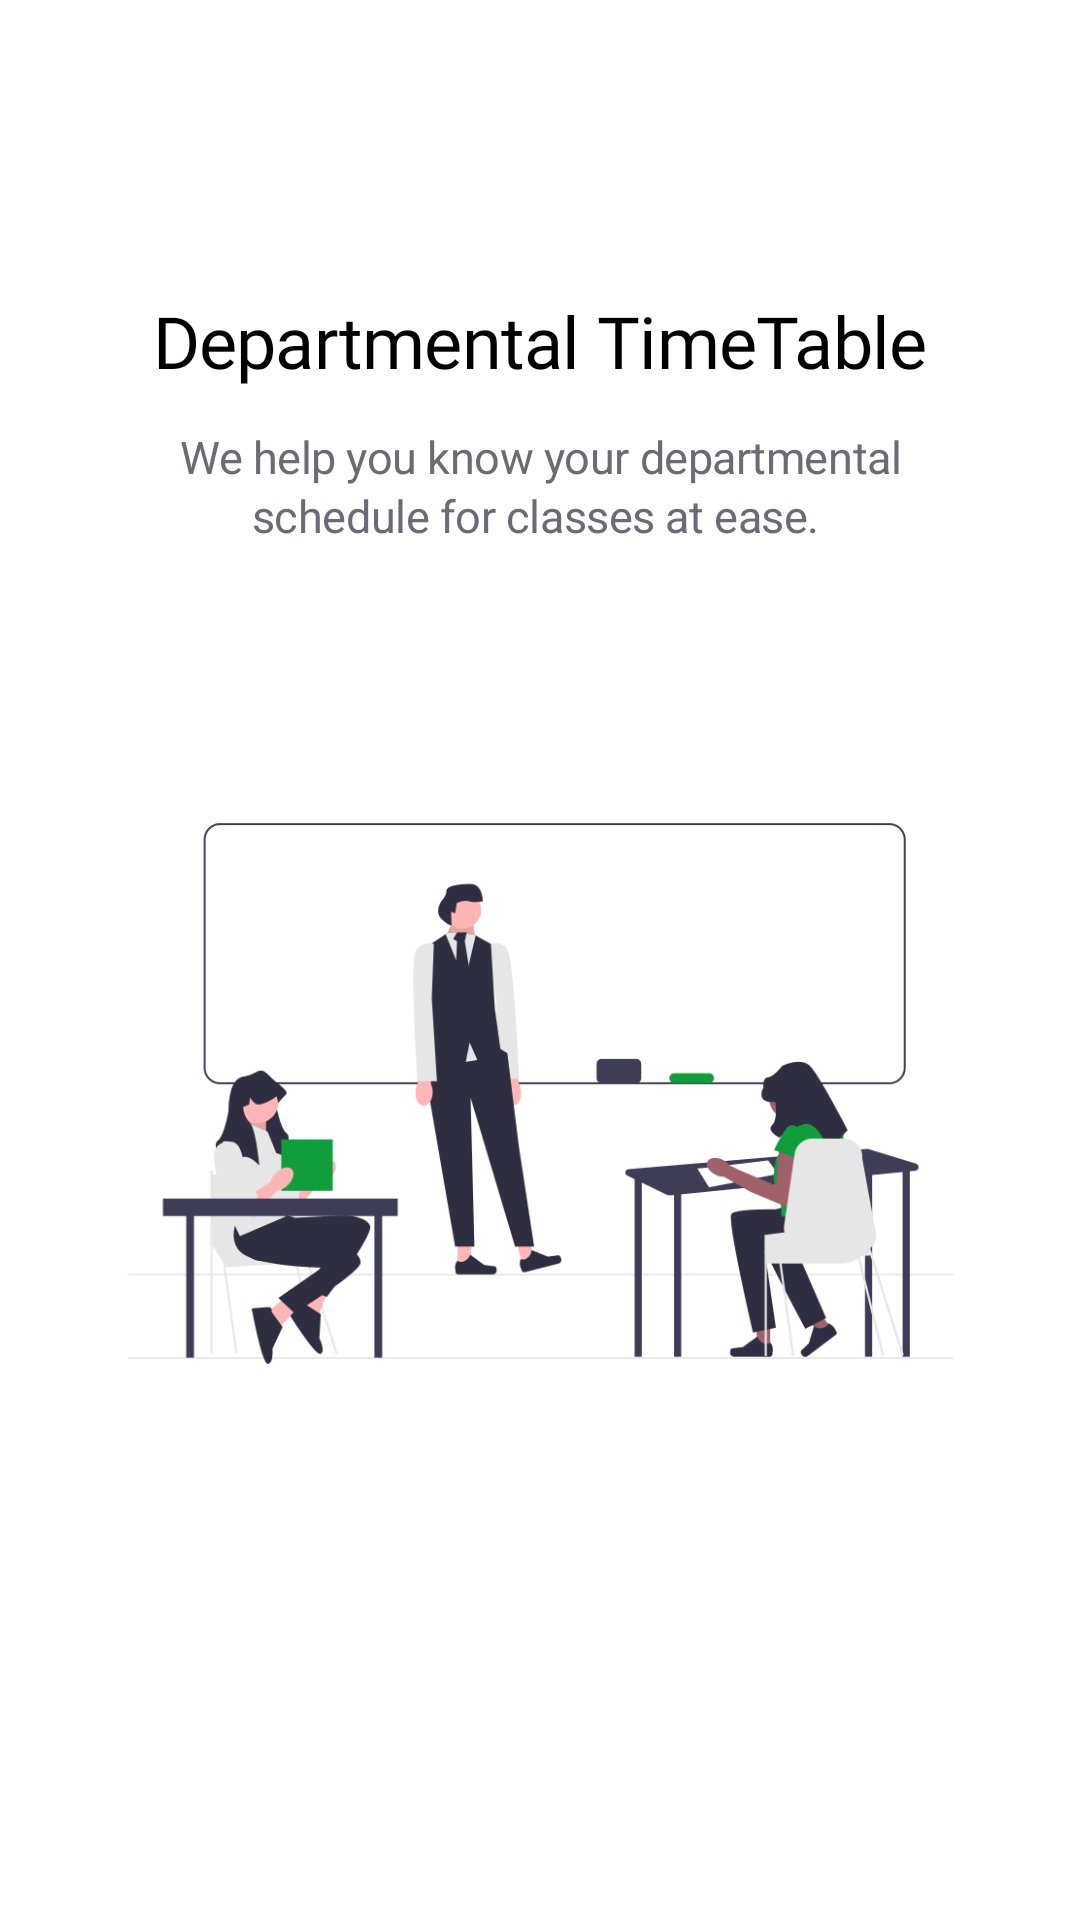

Reconstruct the res/layout file that produces this screen, plus the resources it refers to.
<!-- AndroidManifest.xml: application theme Theme.StudentGuide -->
<!-- res/layout/fragment_onbaoring1.xml -->
<?xml version="1.0" encoding="utf-8"?>
<androidx.constraintlayout.widget.ConstraintLayout xmlns:android="http://schemas.android.com/apk/res/android"
    xmlns:tools="http://schemas.android.com/tools"
    android:layout_width="match_parent"
    android:layout_height="match_parent"
    xmlns:app="http://schemas.android.com/apk/res-auto"
    tools:context=".fragment.onboarding.OnBoarding1">

    <TextView
        android:id="@+id/grade_point"
        android:layout_width="312dp"
        android:layout_height="43dp"
        android:layout_marginTop="92dp"
        android:fontFamily="@font/ibm_plex_sans_bold"
        android:gravity="center_horizontal|center_vertical"
        android:lineSpacingExtra="2sp"
        android:text="Departmental TimeTable"
        android:textAppearance="@style/grade_point"
        app:layout_constraintEnd_toEndOf="parent"
        app:layout_constraintHorizontal_bias="0.494"
        app:layout_constraintStart_toStartOf="parent"
        app:layout_constraintTop_toTopOf="parent" />

    <TextView
        android:id="@+id/we_help_you"
        android:layout_width="273dp"
        android:layout_height="46dp"
        android:layout_marginTop="4dp"
        android:gravity="center_vertical|center_horizontal"
        android:lineSpacingExtra="2sp"
        android:text="We help you know your departmental schedule for classes at ease. "
        android:textAppearance="@style/we_help_you"
        app:layout_constraintEnd_toEndOf="parent"
        app:layout_constraintStart_toStartOf="parent"
        app:layout_constraintTop_toBottomOf="@id/grade_point" />

    <ImageView
        android:id="@+id/calculator_"
        android:layout_width="352.91dp"
        android:layout_height="262.96dp"
        android:layout_alignParentLeft="true"
        android:layout_alignParentTop="true"
        android:layout_marginTop="48dp"
        android:background="#00000000"
        android:src="@drawable/attendclass"
        app:layout_constraintEnd_toEndOf="parent"
        app:layout_constraintStart_toStartOf="parent"
        app:layout_constraintTop_toBottomOf="@id/we_help_you" />

</androidx.constraintlayout.widget.ConstraintLayout>
<!-- resources referenced by this layout -->
<resources>
  <!-- drawable attendclass: png bitmap (drawable, 42982 bytes) -->
  <style name="grade_point">
  
              <item name="android:textSize">
                  24sp
              </item>
  
              <item name="android:letterSpacing">
                  -0.01
              </item>
  
              <item name="android:textColor">
                  #000000
              </item>
  
          </style>
  <style name="we_help_you">
  
              <item name="android:textSize">
                  15sp
              </item>
  
              <item name="android:letterSpacing">
                  -0.01
              </item>
  
              <item name="android:textColor">
                  #6B6A75
              </item>
  
          </style>
  <style name="Theme.StudentGuide" parent="Theme.MaterialComponents.DayNight.DarkActionBar">
          
          <item name="colorPrimary">#027426</item>
          <item name="colorPrimaryVariant">@color/purple_700</item>
          <item name="colorOnPrimary">@color/white</item>
          
          <item name="colorSecondary">@color/teal_200</item>
          <item name="colorSecondaryVariant">@color/teal_700</item>
          <item name="colorOnSecondary">@color/black</item>
          
          <item name="android:statusBarColor">?attr/colorPrimaryVariant</item>
          
      </style>
  <color name="purple_700">#FF3700B3</color>
  <color name="white">#FFFFFFFF</color>
  <color name="teal_200">#FF03DAC5</color>
  <color name="teal_700">#FF018786</color>
  <color name="black">#FF000000</color>
</resources>
